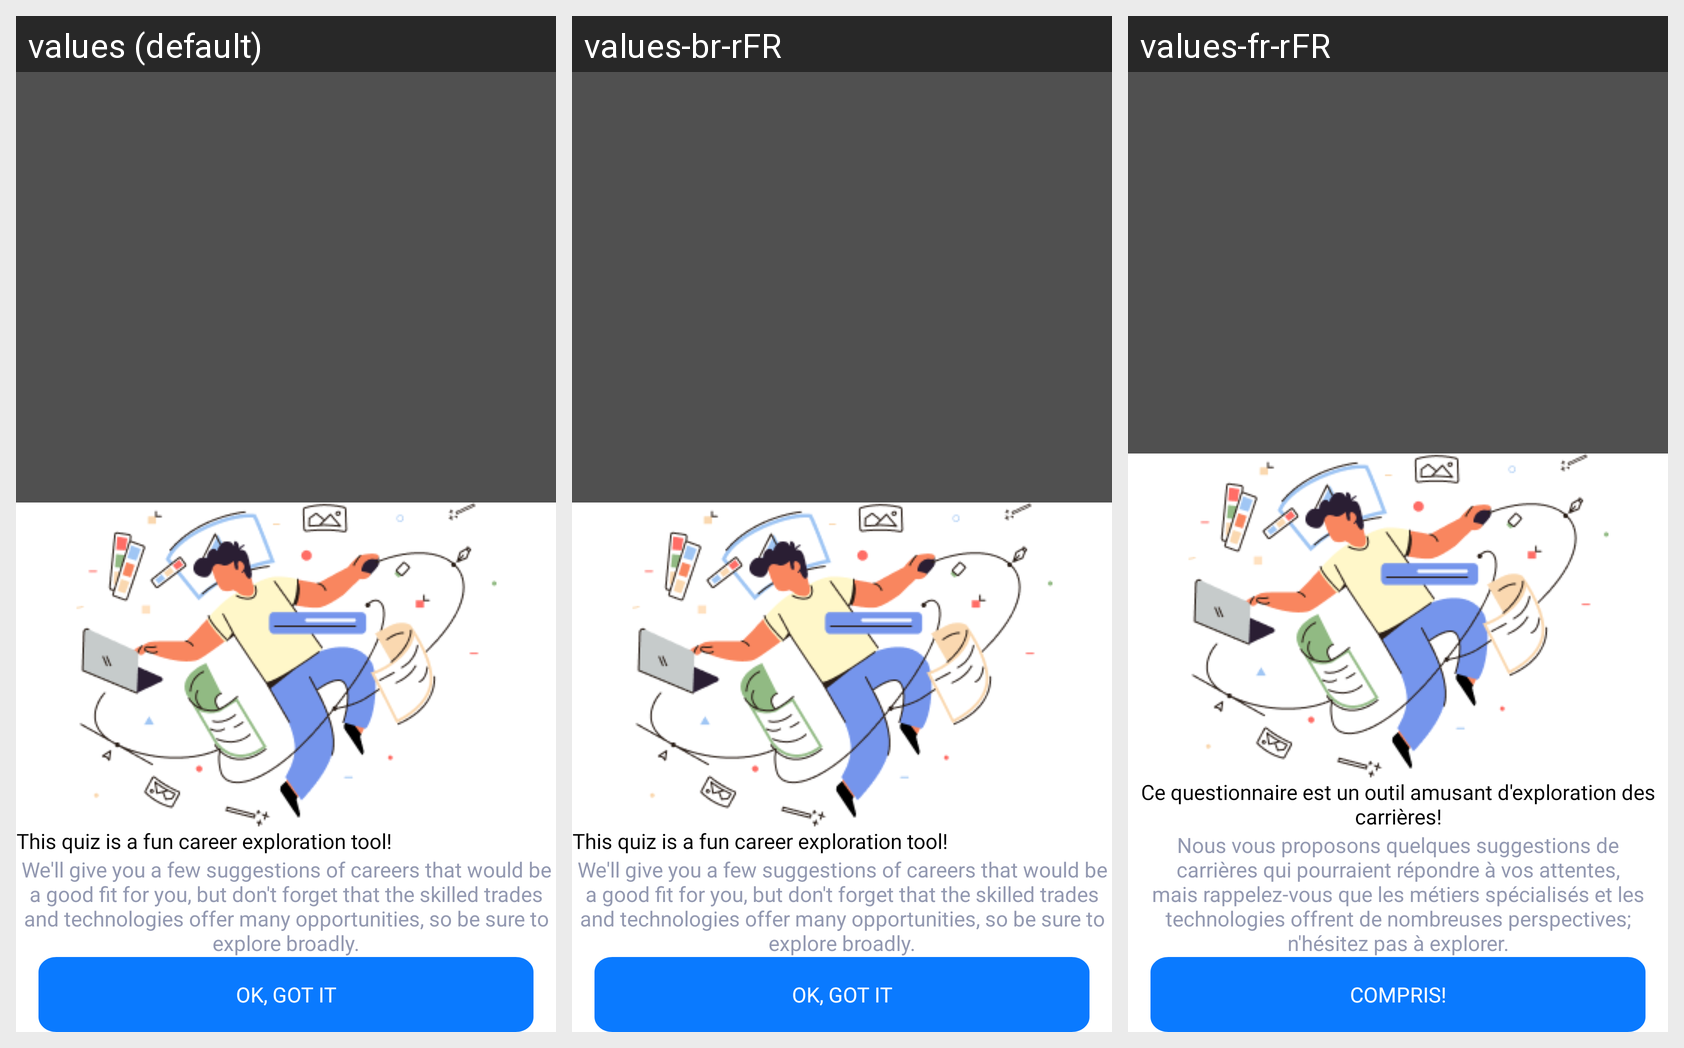

The Android screen above is rendered under several locales of the same app. Produce the string resources it draws, with the default and per-locale values.
Android screen res/layout/quiz_transparent_view.xml rendered under 3 locales, left to right: values (default), values-br-rFR, values-fr-rFR. Device: Nexus 5 (rendered at 1080×1920; each locale shown at half size, 540×960, under a caption strip naming it); theme ActivityThemes.
Strings drawn on this screen, with the default value and each locale's value (text and hints the layout hard-codes, and strings that could not be matched under every locale, appear in the picture but are not listed):

this_quiz_is_a_fun_career_exploration_tool
  values: This quiz is a fun career exploration tool!
  values-br-rFR: This quiz is a fun career exploration tool!
  values-fr-rFR: Ce questionnaire est un outil amusant d'exploration des carrières!

demo_1
  values: We'll give you a few suggestions of careers that would be a good fit for you, but don't forget that the skilled trades and technologies offer many opportunities, so be sure to explore broadly.
  values-br-rFR: We'll give you a few suggestions of careers that would be a good fit for you, but don't forget that the skilled trades and technologies offer many opportunities, so be sure to explore broadly.  [not translated; the default value is used]
  values-fr-rFR: Nous vous proposons quelques suggestions de carrières qui pourraient répondre à vos attentes, mais rappelez-vous que les métiers spécialisés et les technologies offrent de nombreuses perspectives; n'hésitez pas à explorer.

ok_got_it
  values: OK, GOT IT
  values-br-rFR: OK, GOT IT  [not translated; the default value is used]
  values-fr-rFR: COMPRIS!
